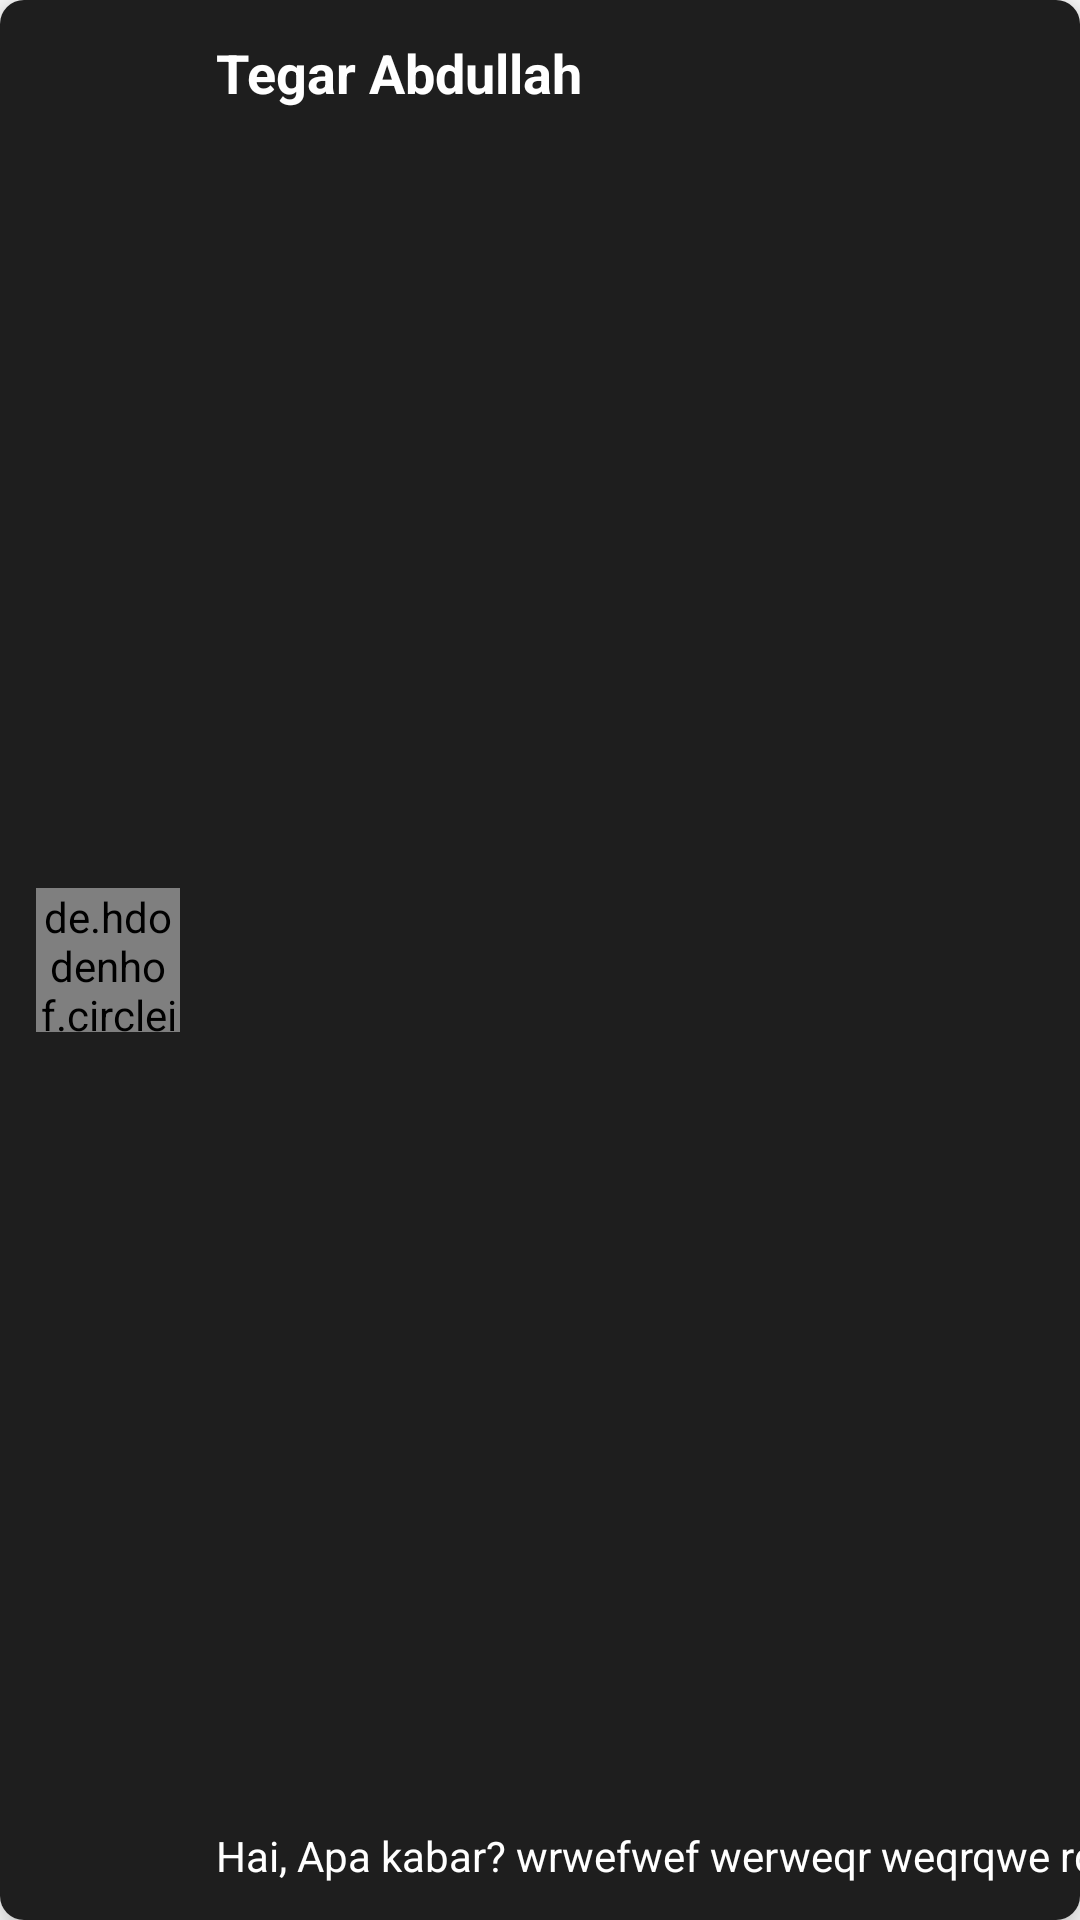

Here is an Android app screen rendered from its layout file. Give the layout XML and the strings, colors and styles it references.
<!-- AndroidManifest.xml: application theme Theme.Fidertime -->
<!-- res/layout/fragment_contact_item.xml -->
<?xml version="1.0" encoding="utf-8"?>
<androidx.cardview.widget.CardView
    android:id="@+id/contact_card_view"
    xmlns:android="http://schemas.android.com/apk/res/android"
    xmlns:app="http://schemas.android.com/apk/res-auto"
    xmlns:tools="http://schemas.android.com/tools"
    android:layout_width="match_parent"
    android:layout_height="72dp"
    tools:context=".fragments.ContactItemFragment"
    app:cardElevation="8dp"
    app:cardCornerRadius="8dp"
    android:padding="10dp"
    >

    <androidx.constraintlayout.widget.ConstraintLayout
        android:layout_width="match_parent"
        android:layout_height="match_parent"
        android:background="@color/secondary_color"
        >

        <de.hdodenhof.circleimageview.CircleImageView
            android:id="@+id/image_view_profile"
            android:layout_width="48dp"
            android:layout_height="48dp"
            android:layout_marginStart="12dp"
            android:src="@drawable/default_avatar"
            app:layout_constraintBottom_toBottomOf="parent"
            app:layout_constraintStart_toStartOf="parent"
            app:layout_constraintTop_toTopOf="parent"/>

        <TextView
            android:id="@+id/text_view_name"
            android:layout_width="0dp"
            android:layout_height="wrap_content"
            android:layout_marginStart="12dp"
            android:layout_marginTop="12dp"
            android:layout_marginEnd="12dp"
            android:text="Tegar Abdullah"
            android:textSize="18sp"
            android:textStyle="bold"
            android:lines="1"
            android:maxLines="1"
            android:ellipsize="end"
            app:layout_constraintHorizontal_bias="0.0"
            app:layout_constraintStart_toEndOf="@+id/image_view_profile"
            app:layout_constraintTop_toTopOf="parent"
            android:textColor="@color/white"
            />

        <TextView
            android:id="@+id/phoneNumber"
            android:layout_width="0dp"
            android:layout_height="wrap_content"
            android:layout_marginStart="12dp"
            android:layout_marginEnd="12dp"
            android:layout_marginBottom="12dp"
            android:text="Hai, Apa kabar? wrwefwef werweqr weqrqwe rqwerqweer w"
            android:lines="1"
            android:maxLines="1"
            android:ellipsize="end"
            app:layout_constraintBottom_toBottomOf="parent"
            app:layout_constraintHorizontal_bias="0.0"
            app:layout_constraintStart_toEndOf="@+id/image_view_profile"
            android:textColor="@color/white"
            />


    </androidx.constraintlayout.widget.ConstraintLayout>



</androidx.cardview.widget.CardView>
<!-- resources referenced by this layout -->
<resources>
  <color name="secondary_color">#1E1E1E</color>
  <color name="white">#FFFFFFFF</color>
  <style name="Theme.Fidertime" parent="Theme.MaterialComponents.DayNight.DarkActionBar">
          
          <item name="colorPrimary">@color/purple_500</item>
          <item name="colorPrimaryVariant">@color/purple_700</item>
          <item name="colorOnPrimary">@color/white</item>
          
          <item name="colorSecondary">@color/teal_200</item>
          <item name="colorSecondaryVariant">@color/teal_700</item>
          <item name="colorOnSecondary">@color/black</item>
          
          <item name="android:statusBarColor">?attr/colorPrimaryVariant</item>
          
      </style>
  <color name="purple_500">#FF6200EE</color>
  <color name="purple_700">#FF3700B3</color>
  <color name="teal_200">#FF03DAC5</color>
  <color name="teal_700">#FF018786</color>
  <color name="black">#FF000000</color>
</resources>
